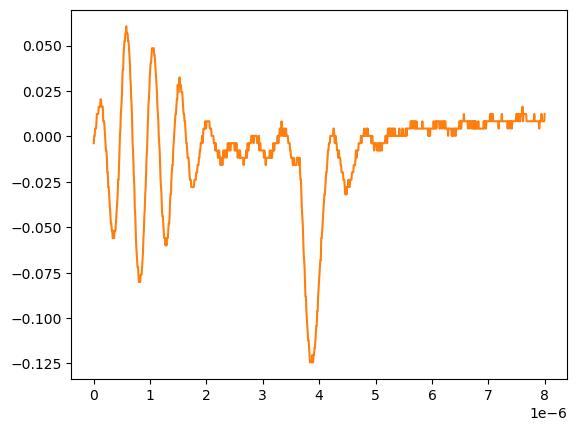

The table this chart was drawn from, first rows:
# KEYSIGHT TECHNOLOGIES, MSO-X 3024T, MY58262555, 07.30.2019051434
# time, 1
# 2024-09-12 15:46:51.711739
0.000000000000000000e+00, -3.758800000000000075e-03
8.008008008008007187e-09, 2.613070000000000106e-04
1.601601601601601437e-08, 2.613070000000000106e-04
2.402402402402402322e-08, 4.281410000000000250e-03
3.203203203203202875e-08, 4.281410000000000250e-03
4.004004004004003428e-08, 4.281410000000000250e-03
4.804804804804804643e-08, 8.301499999999999851e-03
5.605605605605605196e-08, 1.232160000000000026e-02
6.406406406406405750e-08, 1.232160000000000026e-02
7.207207207207206965e-08, 1.232160000000000026e-02
8.008008008008006856e-08, 1.232160000000000026e-02
8.808808808808808071e-08, 1.634170000000000067e-02
9.609609609609609286e-08, 1.634170000000000067e-02
1.041041041041040918e-07, 1.634170000000000067e-02
1.121121121121121039e-07, 1.634170000000000067e-02
1.201201201201201028e-07, 2.036179999999999934e-02
1.281281281281281150e-07, 2.036179999999999934e-02
1.361361361361361271e-07, 1.634170000000000067e-02
1.441441441441441393e-07, 1.634170000000000067e-02
1.521521521521521250e-07, 1.634170000000000067e-02
1.601601601601601371e-07, 1.634170000000000067e-02
1.681681681681681493e-07, 8.301499999999999851e-03
1.761761761761761614e-07, 8.301499999999999851e-03
1.841841841841841736e-07, 8.301499999999999851e-03
1.921921921921921857e-07, 4.281410000000000250e-03
2.002002002002001714e-07, 2.613070000000000106e-04
2.082082082082081836e-07, -3.758800000000000075e-03
2.162162162162161957e-07, -7.778900000000000051e-03
2.242242242242242079e-07, -7.778900000000000051e-03
2.322322322322322200e-07, -1.179900000000000046e-02
2.402402402402402057e-07, -1.983920000000000128e-02
2.482482482482482178e-07, -1.983920000000000128e-02
2.562562562562562300e-07, -2.787939999999999863e-02
2.642642642642642421e-07, -2.787939999999999863e-02
2.722722722722722543e-07, -3.189949999999999730e-02
2.802802802802802664e-07, -3.591960000000000292e-02
2.882882882882882786e-07, -3.993970000000000159e-02
2.962962962962962907e-07, -4.395980000000000026e-02
3.043043043043042499e-07, -4.797989999999999894e-02
3.123123123123122621e-07, -4.797989999999999894e-02
3.203203203203202742e-07, -5.199999999999999761e-02
3.283283283283282864e-07, -5.199999999999999761e-02
3.363363363363362985e-07, -5.602010000000000323e-02
3.443443443443443107e-07, -5.602010000000000323e-02
3.523523523523523228e-07, -5.199999999999999761e-02
3.603603603603603350e-07, -5.602010000000000323e-02
3.683683683683683471e-07, -5.199999999999999761e-02
3.763763763763763593e-07, -5.199999999999999761e-02
3.843843843843843714e-07, -5.199999999999999761e-02
3.923923923923923307e-07, -4.797989999999999894e-02
4.004004004004003428e-07, -4.395980000000000026e-02
4.084084084084083550e-07, -3.993970000000000159e-02
4.164164164164163671e-07, -3.591960000000000292e-02
4.244244244244243793e-07, -3.189949999999999730e-02
4.324324324324323914e-07, -2.385929999999999995e-02
4.404404404404404036e-07, -2.385929999999999995e-02
4.484484484484484157e-07, -1.581909999999999913e-02
4.564564564564564279e-07, -7.778900000000000051e-03
... 942 more rows
